Labelled photos from "Split_data", an image-classification folder in Lagoon6/Chrome_Data_Dashboard_pj. The possible labels are: dent augmentation, dent side augmentation, OK data, side augmentation.

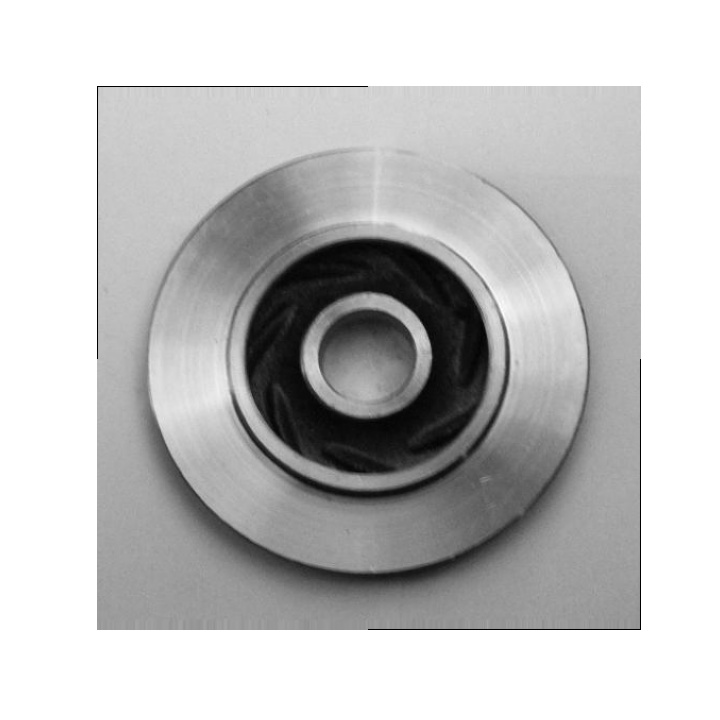
Label: OK data

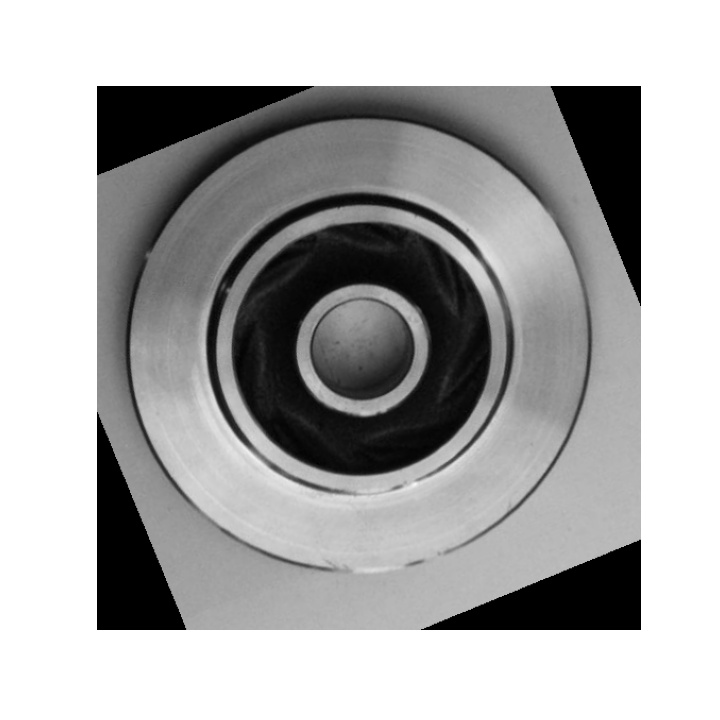
Label: OK data

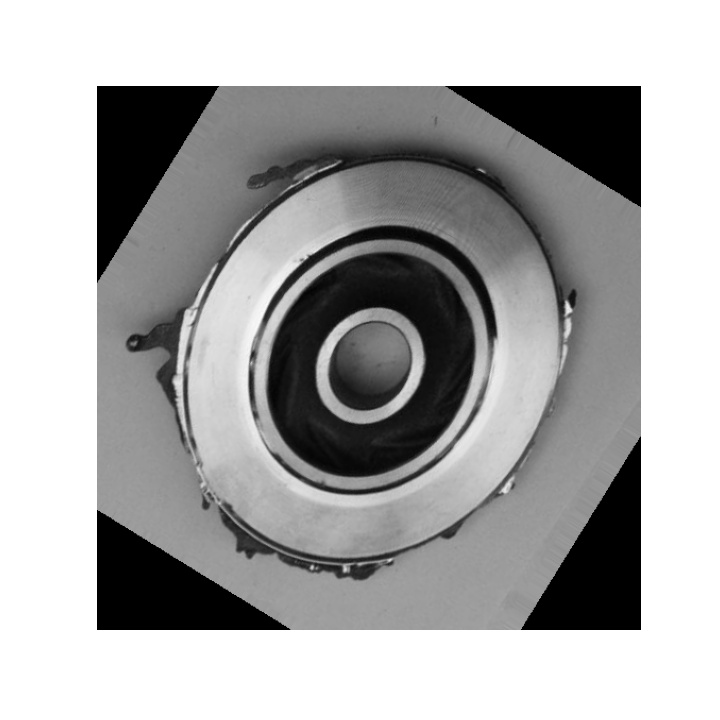
Label: side augmentation

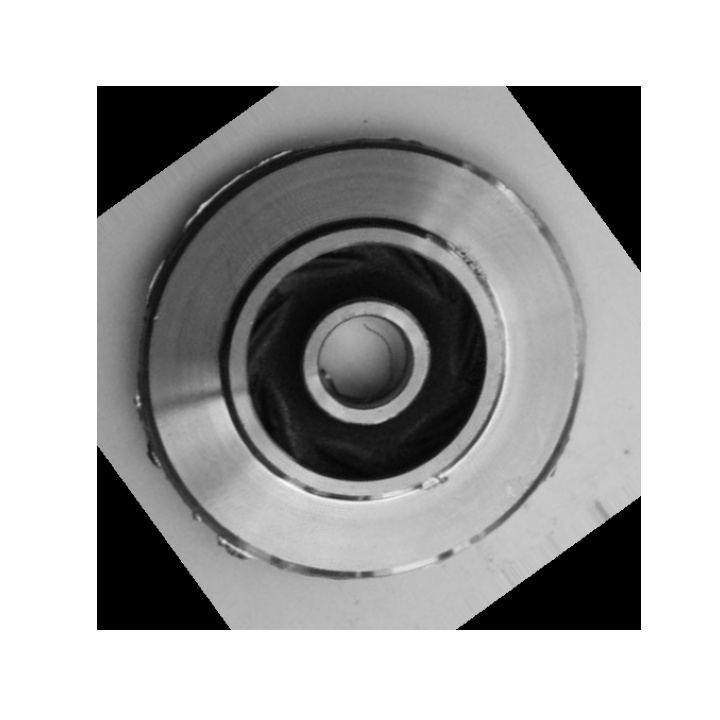
Label: dent side augmentation

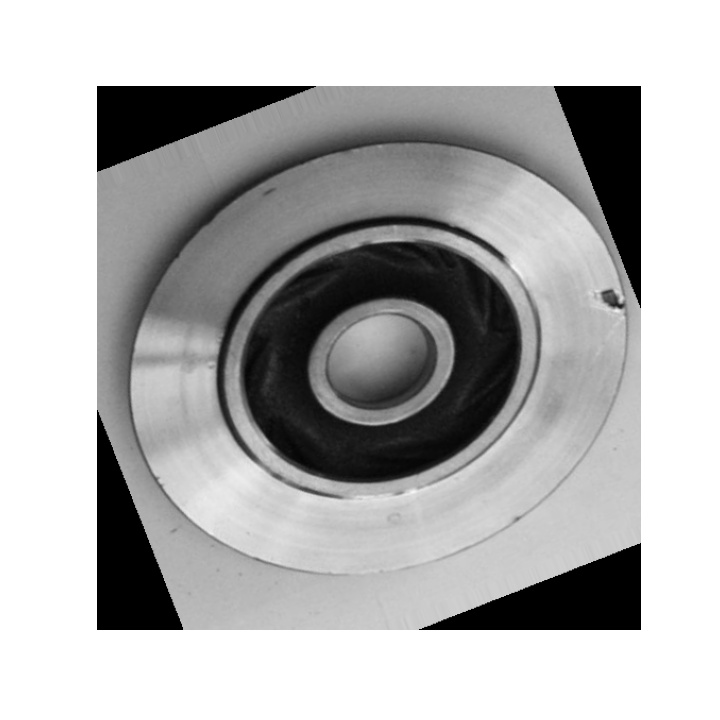
Label: dent augmentation

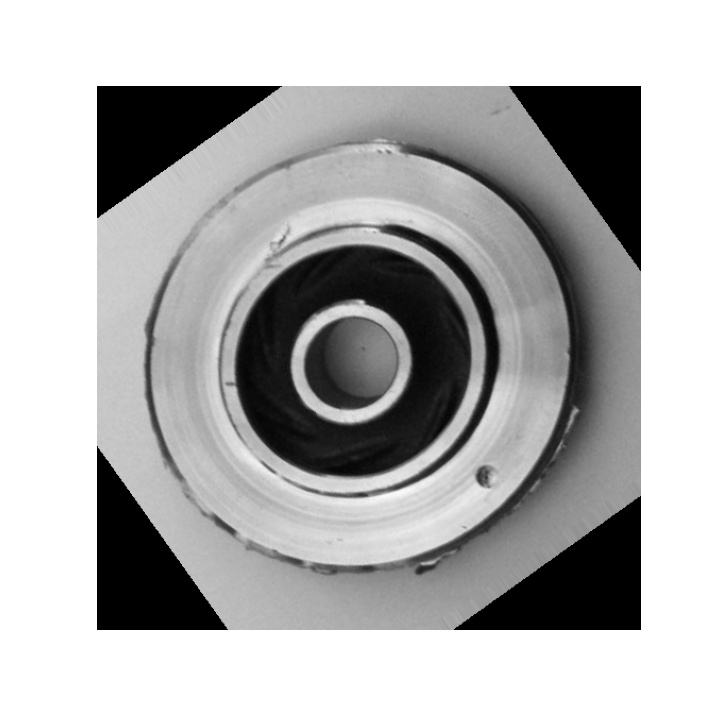
Label: dent side augmentation
